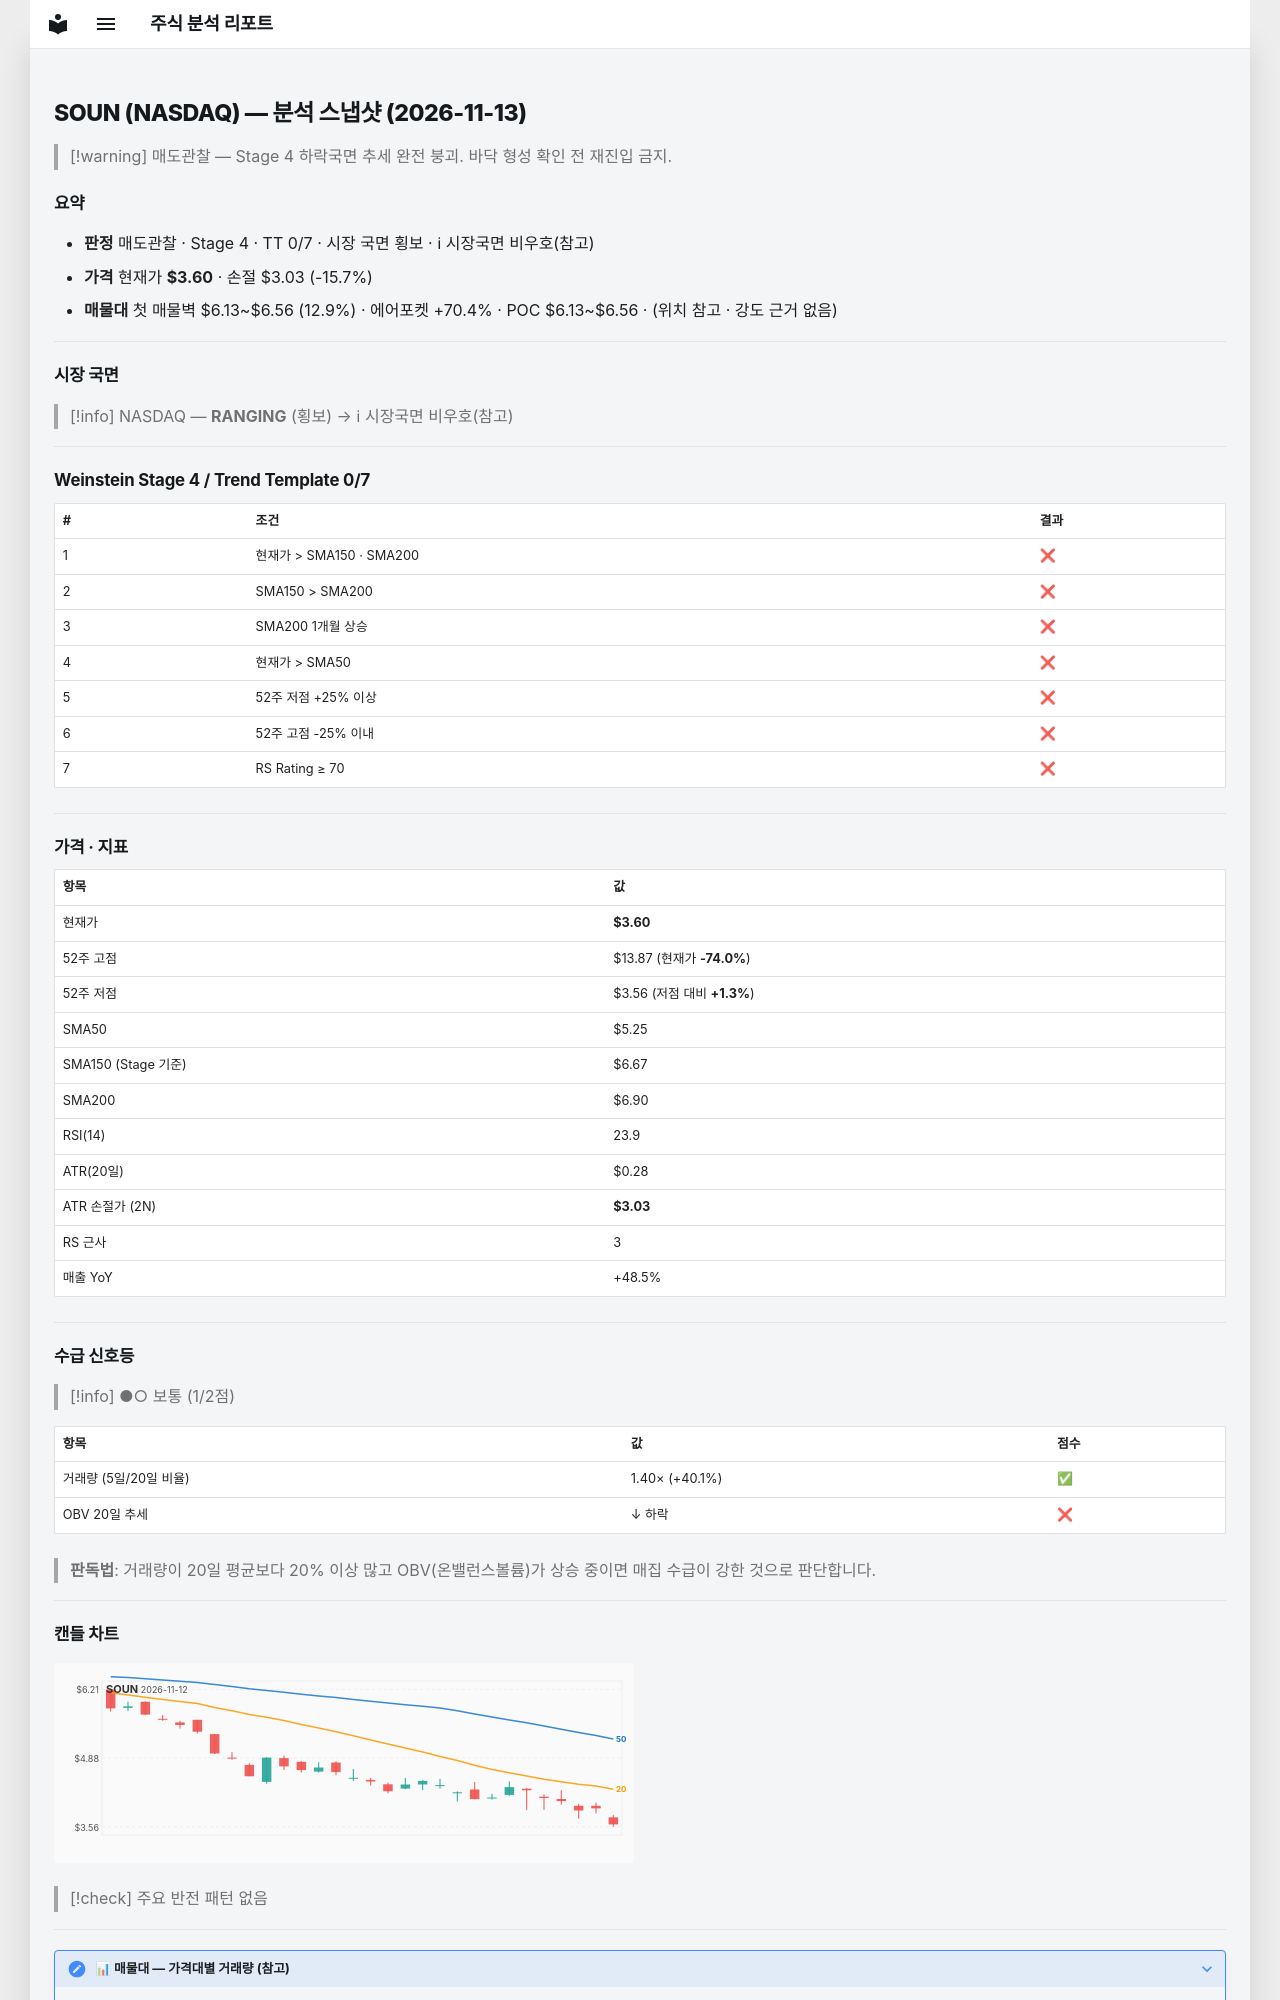

repository: soloandco/stock-reports · page: snapshots/SOUN-2026-11-13/index.html · generator: mkdocs

---
type: analysis-snapshot
title: SOUN 분석 스냅샷
ticker: SOUN
market: NASDAQ
created: 2026-11-13
updated: 2026-11-13
bar-date: 2026-11-12
verdict: 매도관찰
real-rr: 8.12
sma50-gap-pct: -31.4
weekly-position: 저항대아래
weekly-overhead-price: 8.19
weekly-overhead-pct: 127.5
stage: 4
trend-template-score: 0
tt-max: 7
ma-set: sma-50-150-200
price: 3.5999999046325684
stop-price: 3.034782156863371
market-regime: RANGING
supply-demand-score: 1/2
supply-demand-label: 보통
status: tracking
tags:
  - stock-agent
  - watchlist
  - SOUN
  - analysis
related:
  - "[[analysis-template]]"
---

# SOUN (NASDAQ) — 분석 스냅샷 (2026-11-13)

> [!warning] 매도관찰 — Stage 4 하락국면
> 추세 완전 붕괴. 바닥 형성 확인 전 재진입 금지.

## 요약

- **판정** 매도관찰 · Stage 4 · TT 0/7 · 시장 국면 횡보 · ℹ 시장국면 비우호(참고)
- **가격** 현재가 **$3.60** · 손절 $3.03 (-15.7%)
- **매물대** 첫 매물벽 $6.13~$6.56 (12.9%) · 에어포켓 +70.4% · POC $6.13~$6.56 · (위치 참고 · 강도 근거 없음)

---

## 시장 국면

> [!info] NASDAQ — **RANGING** (횡보) → ℹ 시장국면 비우호(참고)

---

## Weinstein Stage 4 / Trend Template 0/7

| # | 조건 | 결과 |
|---|------|------|
| 1 | 현재가 > SMA150 · SMA200 | ❌ |
| 2 | SMA150 > SMA200 | ❌ |
| 3 | SMA200 1개월 상승 | ❌ |
| 4 | 현재가 > SMA50 | ❌ |
| 5 | 52주 저점 +25% 이상 | ❌ |
| 6 | 52주 고점 -25% 이내 | ❌ |
| 7 | RS Rating ≥ 70 | ❌ |

---

## 가격 · 지표

| 항목 | 값 |
|------|---|
| 현재가 | **$3.60** |
| 52주 고점 | $13.87 (현재가 **-74.0%**) |
| 52주 저점 | $3.56 (저점 대비 **+1.3%**) |
| SMA50 | $5.25 |
| SMA150 (Stage 기준) | $6.67 |
| SMA200 | $6.90 |
| RSI(14) | 23.9 |
| ATR(20일) | $0.28 |
| ATR 손절가 (2N) | **$3.03** |
| RS 근사 | 3 |
| 매출 YoY | +48.5% |

---
## 수급 신호등

> [!info] ●○ 보통 (1/2점)

| 항목 | 값 | 점수 |
|------|------|------|
| 거래량 (5일/20일 비율) | 1.40× (+40.1%) | ✅ |
| OBV 20일 추세 | ↓ 하락 | ❌ |

> **판독법**: 거래량이 20일 평균보다 20% 이상 많고 OBV(온밸런스볼륨)가 상승 중이면 매집 수급이 강한 것으로 판단합니다.

---
